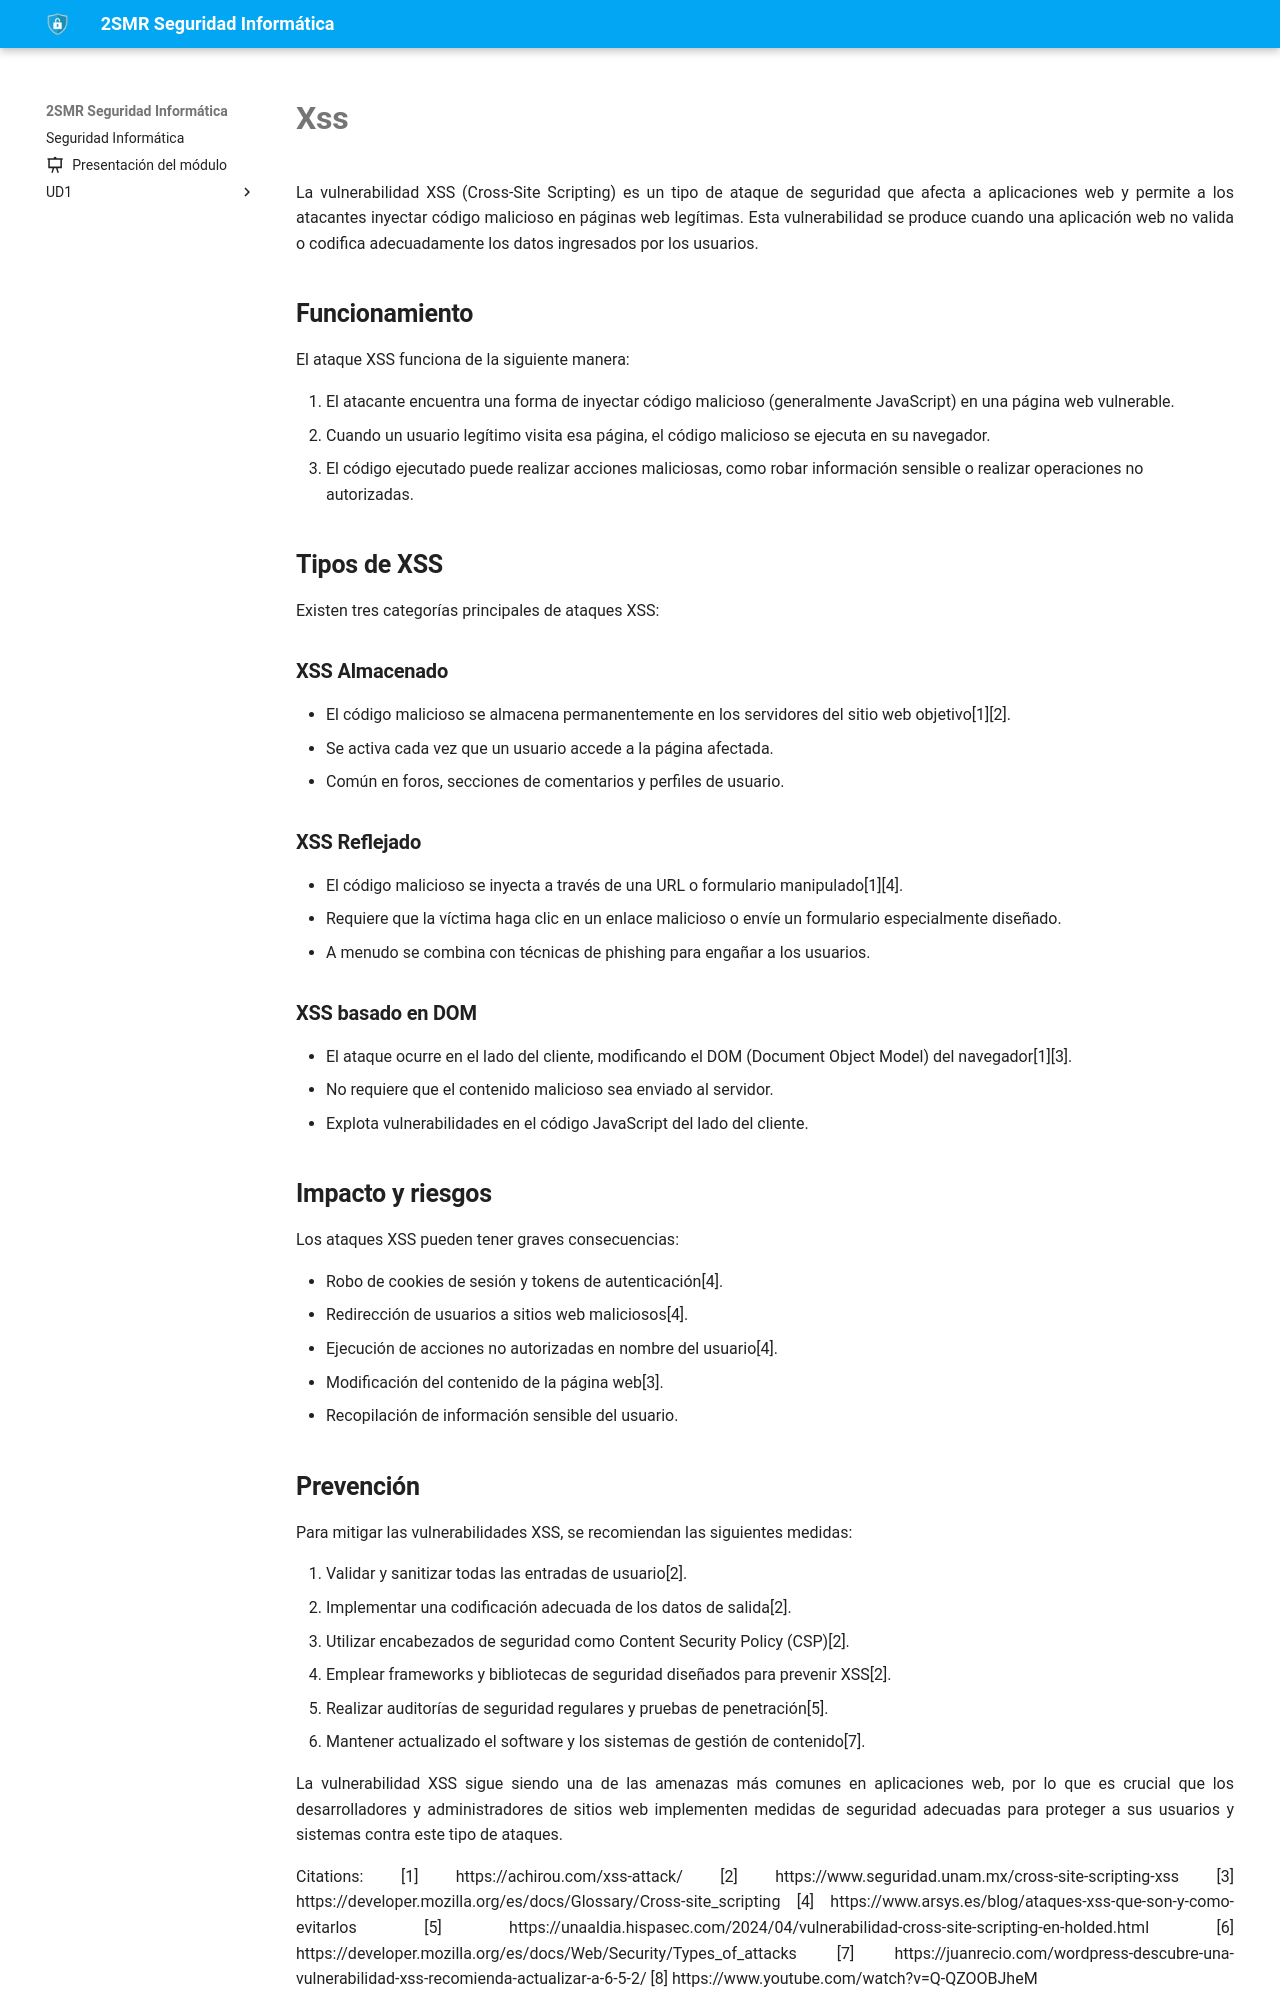

repository: fperezIES/SMR-SIN · page: incidentes/xss.html · generator: mkdocs

La vulnerabilidad XSS (Cross-Site Scripting) es un tipo de ataque de seguridad que afecta a aplicaciones web y permite a los atacantes inyectar código malicioso en páginas web legítimas. Esta vulnerabilidad se produce cuando una aplicación web no valida o codifica adecuadamente los datos ingresados por los usuarios.

## Funcionamiento

El ataque XSS funciona de la siguiente manera:

1. El atacante encuentra una forma de inyectar código malicioso (generalmente JavaScript) en una página web vulnerable.
2. Cuando un usuario legítimo visita esa página, el código malicioso se ejecuta en su navegador.
3. El código ejecutado puede realizar acciones maliciosas, como robar información sensible o realizar operaciones no autorizadas.

## Tipos de XSS

Existen tres categorías principales de ataques XSS:

### XSS Almacenado

- El código malicioso se almacena permanentemente en los servidores del sitio web objetivo[1][2].
- Se activa cada vez que un usuario accede a la página afectada.
- Común en foros, secciones de comentarios y perfiles de usuario.

### XSS Reflejado

- El código malicioso se inyecta a través de una URL o formulario manipulado[1][4].
- Requiere que la víctima haga clic en un enlace malicioso o envíe un formulario especialmente diseñado.
- A menudo se combina con técnicas de phishing para engañar a los usuarios.

### XSS basado en DOM

- El ataque ocurre en el lado del cliente, modificando el DOM (Document Object Model) del navegador[1][3].
- No requiere que el contenido malicioso sea enviado al servidor.
- Explota vulnerabilidades en el código JavaScript del lado del cliente.

## Impacto y riesgos

Los ataques XSS pueden tener graves consecuencias:

- Robo de cookies de sesión y tokens de autenticación[4].
- Redirección de usuarios a sitios web maliciosos[4].
- Ejecución de acciones no autorizadas en nombre del usuario[4].
- Modificación del contenido de la página web[3].
- Recopilación de información sensible del usuario.
